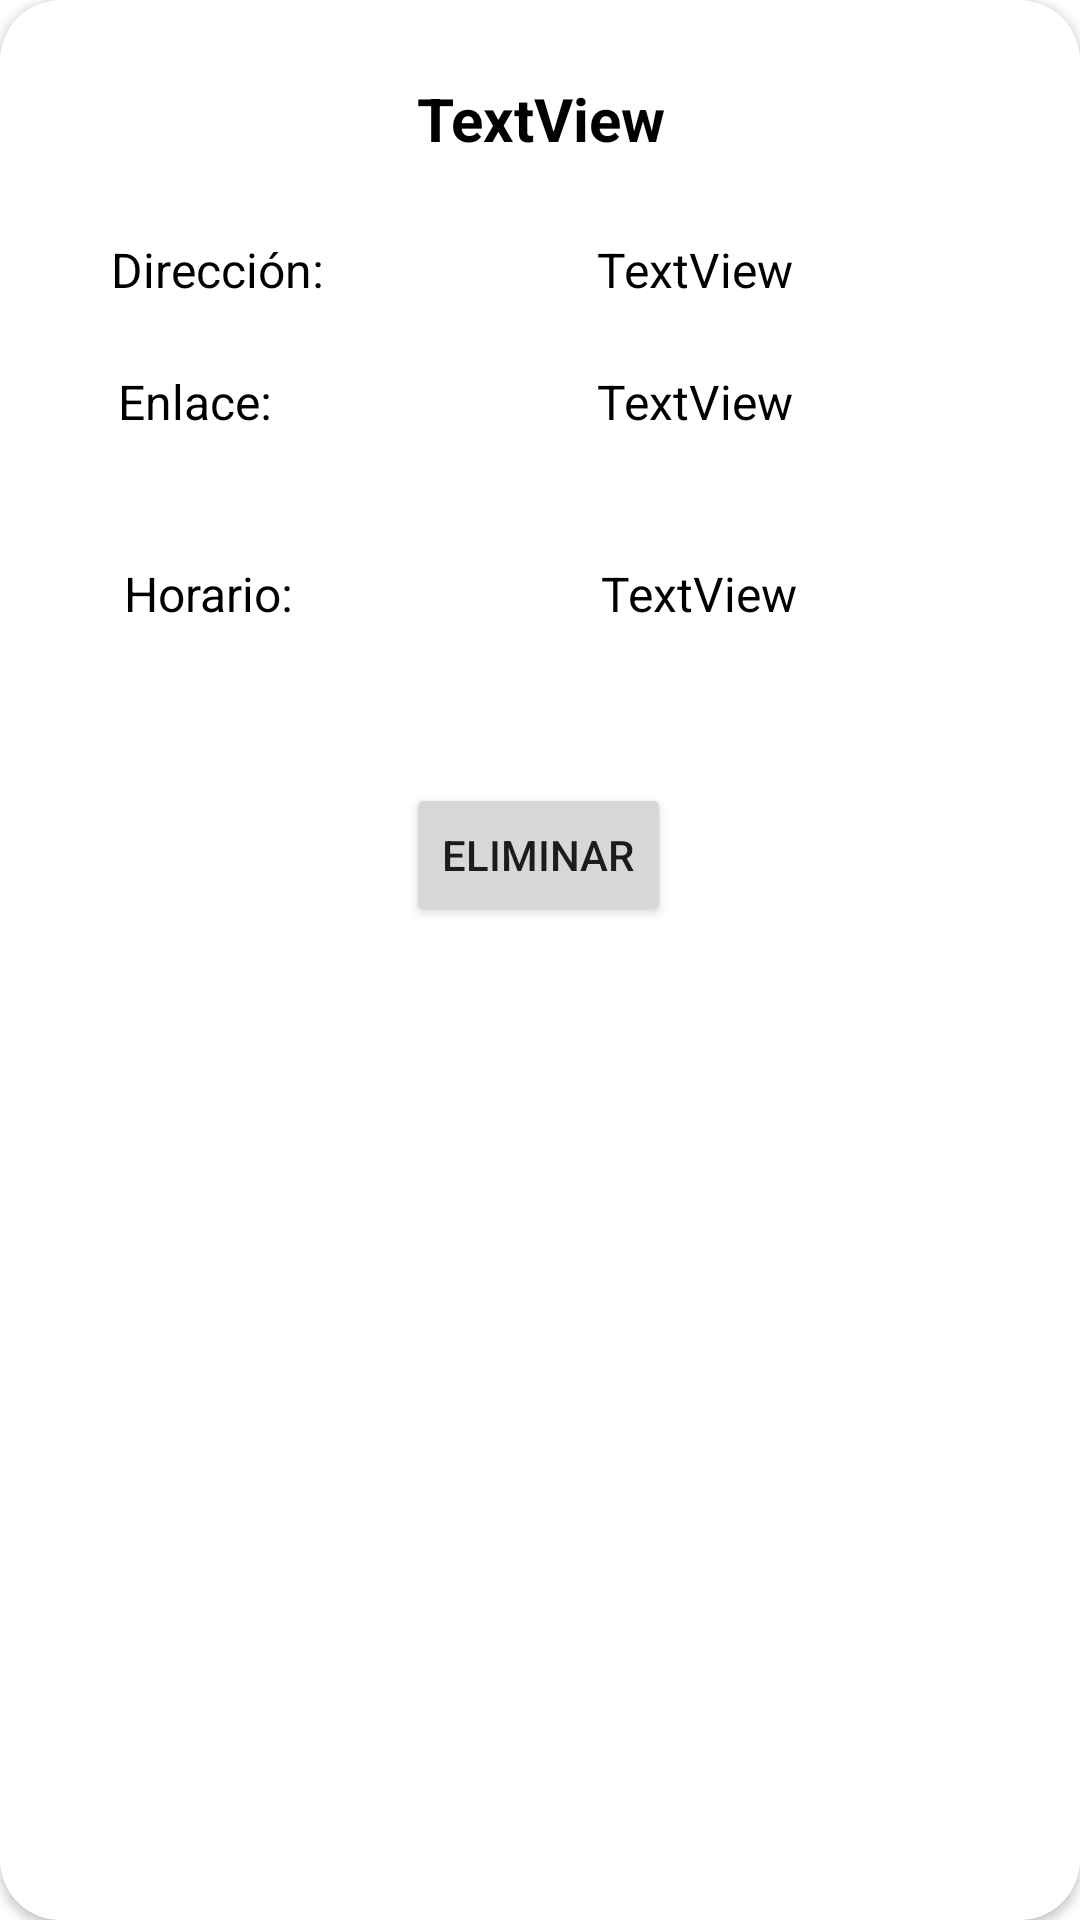

Produce the Android XML layout that renders to this screen, including the resource entries it uses.
<!-- AndroidManifest.xml: application theme Theme.PracticaGuias_Pedro -->
<!-- res/layout/view_restaurantes_single.xml -->
<?xml version="1.0" encoding="utf-8"?>
<androidx.cardview.widget.CardView xmlns:android="http://schemas.android.com/apk/res/android"
    xmlns:app="http://schemas.android.com/apk/res-auto"
    xmlns:tools="http://schemas.android.com/tools"
    android:layout_width="match_parent"
    android:layout_height="325dp"
    android:id="@+id/card_view"
    android:layout_marginBottom="10dp"
    app:cardCornerRadius="20dp">

    <androidx.constraintlayout.widget.ConstraintLayout
        android:id="@+id/card"
        android:layout_width="match_parent"
        android:layout_height="325dp"
        android:padding="10dp">

        <TextView
            android:id="@+id/TVNombre_Restaurante"
            android:layout_width="360dp"
            android:layout_height="33dp"
            android:layout_marginTop="16dp"
            android:text="TextView"
            android:textAlignment="center"
            android:textColor="#000000"
            android:textSize="20sp"
            android:textStyle="bold"
            app:layout_constraintEnd_toEndOf="parent"
            app:layout_constraintStart_toStartOf="parent"
            app:layout_constraintTop_toTopOf="parent" />


        <TextView
            android:id="@+id/textView16"
            android:layout_width="wrap_content"
            android:layout_height="wrap_content"
            android:layout_marginTop="20dp"
            android:text="Dirección: "
            android:textColor="#000000"
            android:textSize="16sp"
            app:layout_constraintEnd_toEndOf="parent"
            app:layout_constraintHorizontal_bias="0.102"
            app:layout_constraintStart_toStartOf="parent"
            app:layout_constraintTop_toBottomOf="@+id/TVNombre_Restaurante" />


        <TextView
            android:id="@+id/textView19"
            android:layout_width="wrap_content"
            android:layout_height="wrap_content"
            android:layout_marginTop="64dp"
            android:text="Enlace:"
            android:textColor="#000000"
            android:textSize="16sp"
            app:layout_constraintEnd_toEndOf="parent"
            app:layout_constraintHorizontal_bias="0.102"
            app:layout_constraintStart_toStartOf="parent"
            app:layout_constraintTop_toBottomOf="@+id/TVNombre_Restaurante" />


        <TextView
            android:id="@+id/textView21"
            android:layout_width="wrap_content"
            android:layout_height="wrap_content"
            android:layout_marginTop="128dp"
            android:text="Horario:"
            android:textColor="#000000"
            android:textSize="16sp"
            app:layout_constraintEnd_toEndOf="parent"
            app:layout_constraintHorizontal_bias="0.11"
            app:layout_constraintStart_toStartOf="parent"
            app:layout_constraintTop_toBottomOf="@+id/TVNombre_Restaurante" />


        <TextView
            android:id="@+id/TVDirec"
            android:layout_width="263dp"
            android:layout_height="28dp"
            android:layout_marginTop="20dp"
            android:text="TextView"
            android:textAlignment="center"
            android:textColor="#000000"
            android:textSize="16sp"
            app:layout_constraintEnd_toEndOf="parent"
            app:layout_constraintHorizontal_bias="0.49"
            app:layout_constraintStart_toEndOf="@+id/textView16"
            app:layout_constraintTop_toBottomOf="@+id/TVNombre_Restaurante" />


        <TextView
            android:id="@+id/TVEnlace"
            android:layout_width="268dp"
            android:layout_height="45dp"
            android:layout_marginTop="64dp"
            android:text="TextView"
            android:textAlignment="center"
            android:textColor="#000000"
            android:textSize="16sp"
            app:layout_constraintEnd_toEndOf="parent"
            app:layout_constraintHorizontal_bias="0.49"
            app:layout_constraintStart_toEndOf="@+id/textView16"
            app:layout_constraintTop_toBottomOf="@+id/TVNombre_Restaurante" />


        <TextView
            android:id="@+id/TVHorario"
            android:layout_width="266dp"
            android:layout_height="30dp"
            android:layout_marginTop="128dp"
            android:text="TextView"
            android:textAlignment="center"
            android:textColor="#000000"
            android:textSize="16sp"
            app:layout_constraintEnd_toEndOf="parent"
            app:layout_constraintHorizontal_bias="0.448"
            app:layout_constraintStart_toEndOf="@+id/textView16"
            app:layout_constraintTop_toBottomOf="@+id/TVNombre_Restaurante" />

        <Button
            android:id="@+id/BEliminar_Restaurante"
            android:layout_width="wrap_content"
            android:layout_height="wrap_content"
            android:layout_marginTop="44dp"
            android:text="Eliminar"
            app:layout_constraintEnd_toEndOf="parent"
            app:layout_constraintHorizontal_bias="0.498"
            app:layout_constraintStart_toStartOf="parent"
            app:layout_constraintTop_toBottomOf="@+id/TVHorario" />

    </androidx.constraintlayout.widget.ConstraintLayout>
</androidx.cardview.widget.CardView>
<!-- resources referenced by this layout -->
<resources>
  <style name="Theme.PracticaGuias_Pedro" parent="Theme.MaterialComponents.DayNight.DarkActionBar">
          
          <item name="colorPrimary">@color/green</item>
          <item name="colorPrimaryVariant">@color/green</item>
          <item name="colorOnPrimary">@color/white</item>
          
          <item name="colorSecondary">@color/teal_200</item>
          <item name="colorSecondaryVariant">@color/teal_700</item>
          <item name="colorOnSecondary">@color/black</item>
          
          <item name="android:statusBarColor">?attr/colorPrimaryVariant</item>
          
      </style>
  <color name="green">#038C08</color>
  <color name="white">#FFFFFFFF</color>
  <color name="teal_200">#FF03DAC5</color>
  <color name="teal_700">#FF018786</color>
  <color name="black">#FF000000</color>
</resources>
